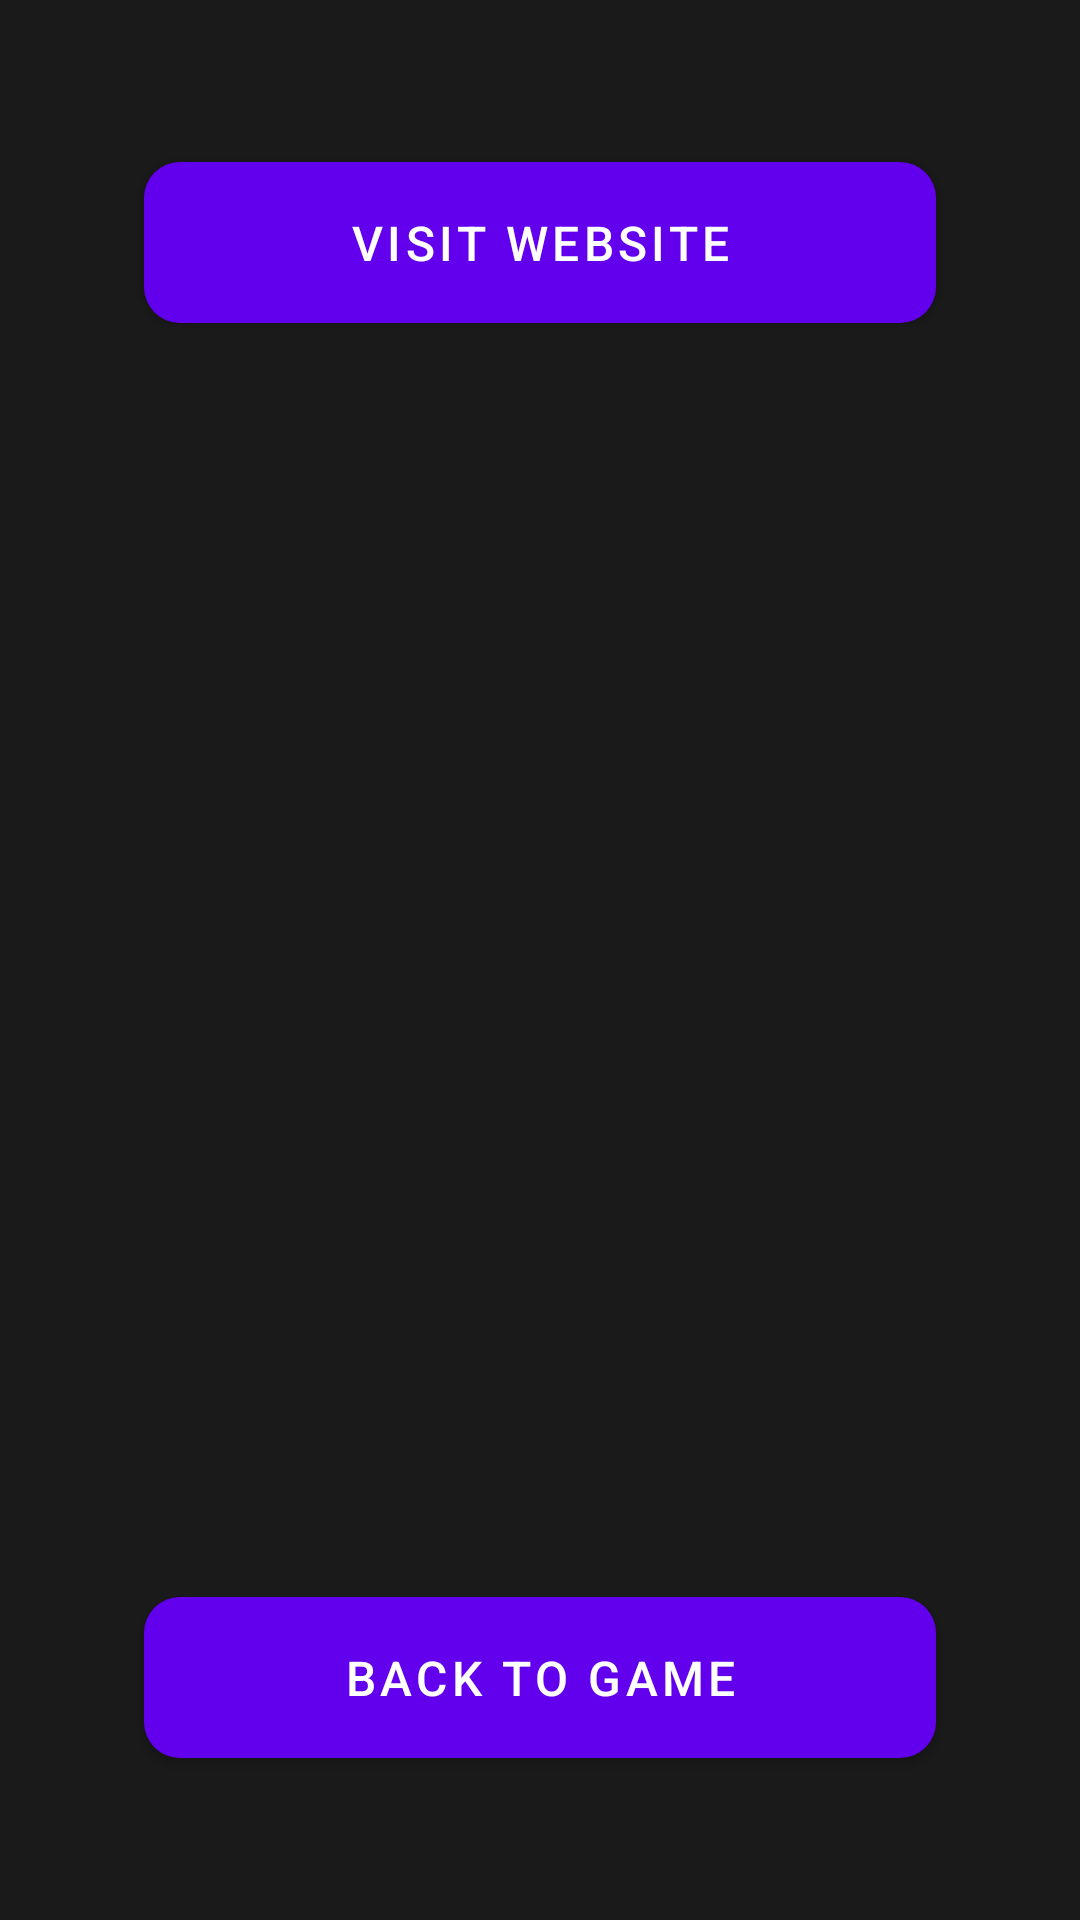

Layout XML and referenced resources for this Android screen:
<!-- AndroidManifest.xml: application theme AppTheme -->
<!-- res/layout/activity_settings.xml -->
<?xml version="1.0" encoding="utf-8"?>
<androidx.constraintlayout.widget.ConstraintLayout xmlns:android="http://schemas.android.com/apk/res/android"
    xmlns:app="http://schemas.android.com/apk/res-auto"
    android:layout_width="match_parent"
    android:layout_height="match_parent"
    android:background="#1A1A1A"
    android:padding="16dp">

    <com.google.android.material.button.MaterialButton
        android:id="@+id/websiteButton"
        android:layout_width="match_parent"
        android:layout_height="wrap_content"
        android:layout_marginHorizontal="32dp"
        android:layout_marginTop="32dp"
        android:padding="16dp"
        android:text="Visit Website"
        android:textSize="16sp"
        app:cornerRadius="12dp"
        app:layout_constraintTop_toTopOf="parent" />

    <com.google.android.material.button.MaterialButton
        android:id="@+id/backButton"
        android:layout_width="match_parent"
        android:layout_height="wrap_content"
        android:layout_marginHorizontal="32dp"
        android:layout_marginBottom="32dp"
        android:padding="16dp"
        android:text="Back to Game"
        android:textSize="16sp"
        app:cornerRadius="12dp"
        app:layout_constraintBottom_toBottomOf="parent" />

</androidx.constraintlayout.widget.ConstraintLayout>
<!-- resources referenced by this layout -->
<resources>

</resources>
